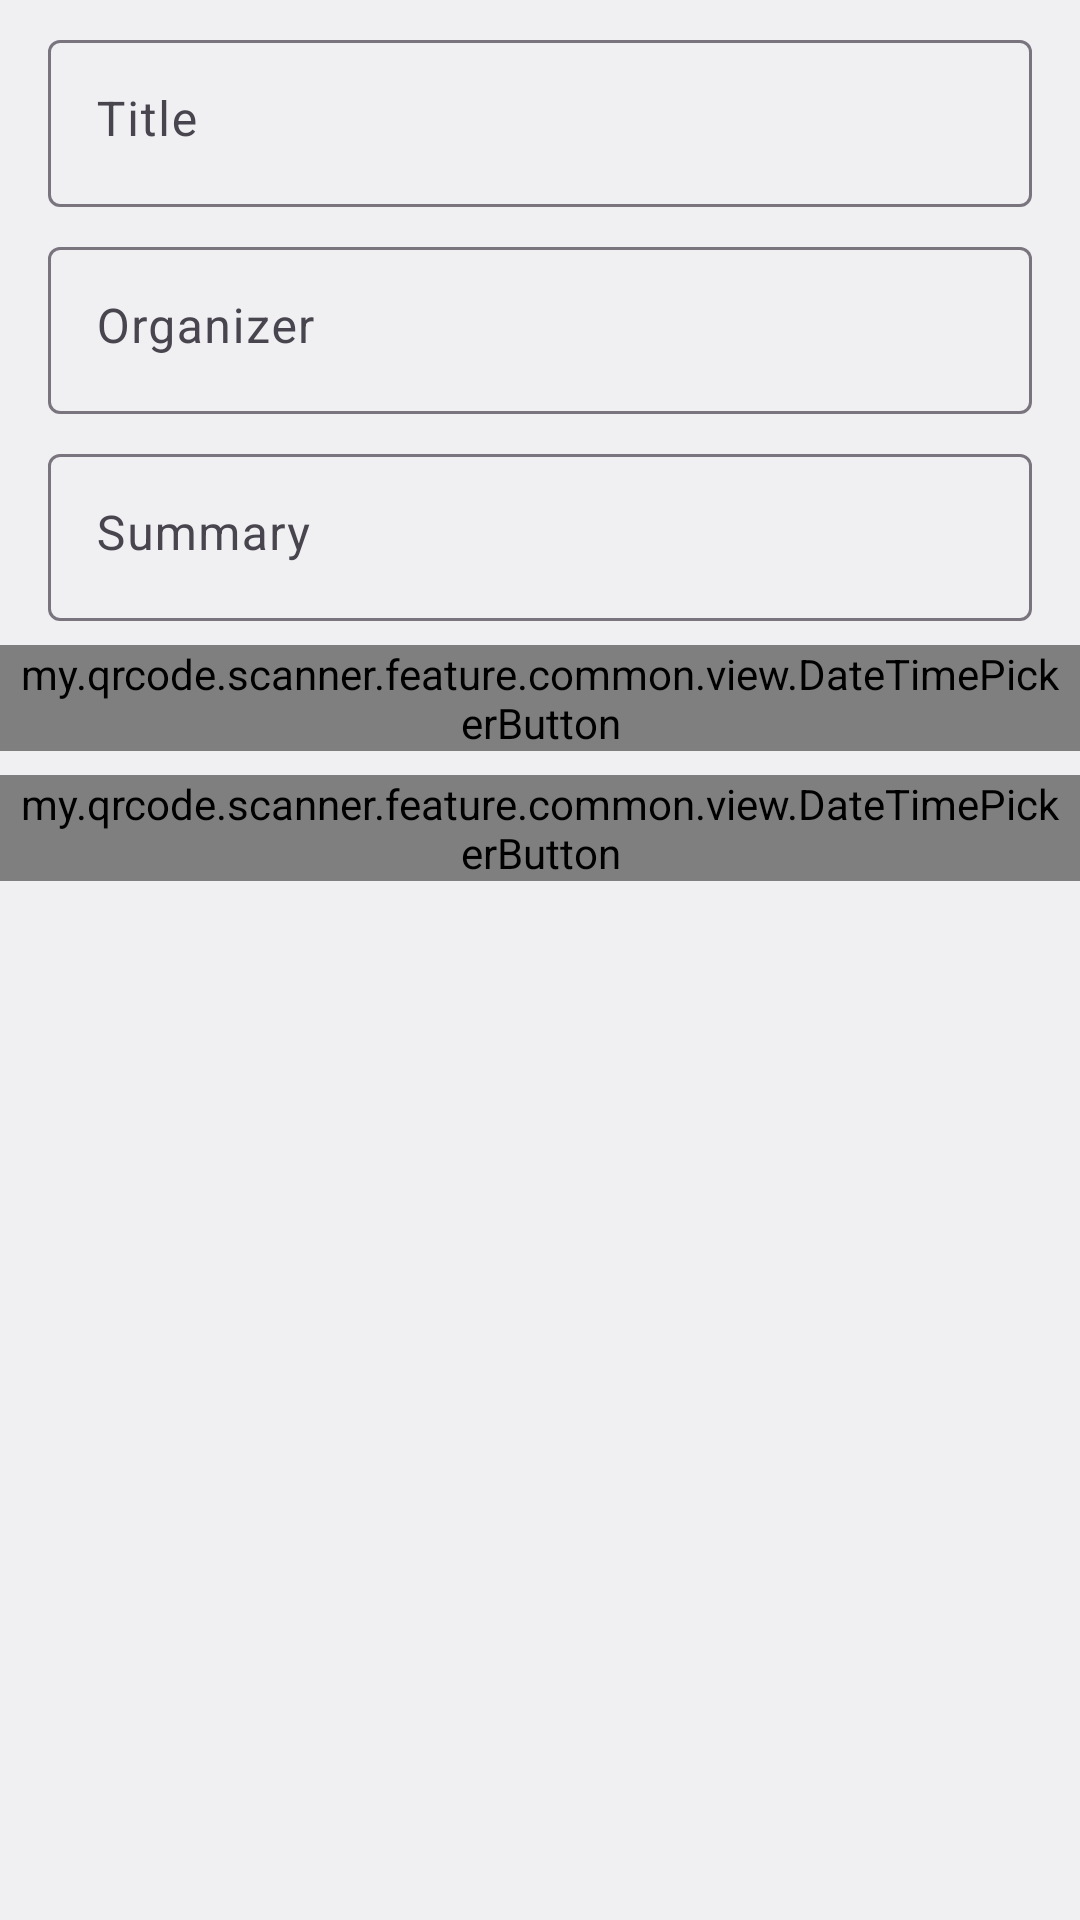

The Android layout XML behind this screen, and the referenced resources:
<!-- AndroidManifest.xml: application theme AppTheme -->
<!-- res/layout/fragment_create_qr_code_vevent.xml -->
<?xml version="1.0" encoding="utf-8"?>
<LinearLayout
    xmlns:android="http://schemas.android.com/apk/res/android"
    xmlns:app="http://schemas.android.com/apk/res-auto"
    android:layout_width="match_parent"
    android:layout_height="wrap_content"
    android:paddingTop="@dimen/default_margin_small"
    android:paddingBottom="@dimen/default_margin"
    android:orientation="vertical">
    <com.google.android.material.textfield.TextInputLayout
        android:layout_width="match_parent"
        android:layout_height="wrap_content"
        android:layout_marginHorizontal="@dimen/default_margin">
        <androidx.appcompat.widget.AppCompatEditText
            android:id="@+id/edit_text_title"
            android:layout_width="match_parent"
            android:layout_height="wrap_content"
            android:gravity="start|top"
            android:lines="1"
            android:maxLines="1"
            android:hint="@string/fragment_create_qr_code_event_title_hint"
            android:imeOptions="actionNext"
            android:backgroundTint="@color/colorAccent"
            android:inputType="text"/>
    </com.google.android.material.textfield.TextInputLayout>
    <com.google.android.material.textfield.TextInputLayout
        android:layout_width="match_parent"
        android:layout_height="wrap_content"
        android:layout_marginTop="@dimen/default_margin_small"
        android:layout_marginHorizontal="@dimen/default_margin">
        <androidx.appcompat.widget.AppCompatEditText
            android:id="@+id/edit_text_organizer"
            android:layout_width="match_parent"
            android:layout_height="wrap_content"
            android:gravity="start|top"
            android:lines="1"
            android:maxLines="1"
            android:hint="@string/fragment_create_qr_code_event_organizer_hint"
            android:imeOptions="actionNext"
            android:backgroundTint="@color/colorAccent"
            android:inputType="text"/>
    </com.google.android.material.textfield.TextInputLayout>
    <com.google.android.material.textfield.TextInputLayout
        android:layout_width="match_parent"
        android:layout_height="wrap_content"
        android:layout_marginTop="@dimen/default_margin_small"
        android:layout_marginHorizontal="@dimen/default_margin">
        <androidx.appcompat.widget.AppCompatEditText
            android:id="@+id/edit_text_summary"
            android:layout_width="match_parent"
            android:layout_height="wrap_content"
            android:gravity="start|top"
            android:lines="1"
            android:maxLines="1"
            android:hint="@string/fragment_create_qr_code_event_summary_hint"
            android:imeOptions="actionDone"
            android:backgroundTint="@color/colorAccent"
            android:inputType="text"/>
    </com.google.android.material.textfield.TextInputLayout>
    <my.qrcode.scanner.feature.common.view.DateTimePickerButton
        android:id="@+id/button_date_time_start"
        android:layout_width="match_parent"
        android:layout_height="wrap_content"
        android:layout_marginTop="@dimen/default_margin_small"
        android:paddingHorizontal="@dimen/default_margin_very_small"
        app:hint="@string/fragment_create_qr_code_event_start_date_hint"/>
    <my.qrcode.scanner.feature.common.view.DateTimePickerButton
        android:id="@+id/button_date_time_end"
        android:layout_width="match_parent"
        android:layout_height="wrap_content"
        android:layout_marginTop="@dimen/default_margin_small"
        android:paddingHorizontal="@dimen/default_margin_very_small"
        app:hint="@string/fragment_create_qr_code_event_end_date_hint"/>
</LinearLayout>
<!-- resources referenced by this layout -->
<resources>
  <color name="colorAccent">#4285F4</color>
  <dimen name="default_margin">16dp</dimen>
  <dimen name="default_margin_small">8dp</dimen>
  <dimen name="default_margin_very_small">4dp</dimen>
  <string name="fragment_create_qr_code_event_end_date_hint">End date</string>
  <string name="fragment_create_qr_code_event_organizer_hint">Organizer</string>
  <string name="fragment_create_qr_code_event_start_date_hint">Start date</string>
  <string name="fragment_create_qr_code_event_summary_hint">Summary</string>
  <string name="fragment_create_qr_code_event_title_hint">Title</string>
  <style name="AppTheme" parent="BaseAppTheme" />
  <style name="BaseAppTheme" parent="Theme.MaterialComponents.DayNight.NoActionBar">
          <item name="colorPrimary">@color/colorWhite</item>
          <item name="colorPrimaryDark">@color/colorWhite</item>
          <item name="colorAccent">@color/colorAccent</item>
          <item name="android:textColor">@color/colorAccent</item>
          <item name="android:textColorSecondary">@color/colorAccent</item>
          <item name="android:statusBarColor" tools:targetApi="lollipop">@android:color/transparent</item>
          <item name="android:navigationBarColor" tools:targetApi="lollipop">@android:color/transparent</item>
          <item name="android:actionOverflowButtonStyle">@style/ToolbarMenuButtonStyle</item>
      </style>
  <color name="colorWhite">@android:color/white</color>
  <style name="ToolbarMenuButtonStyle" parent="@style/Widget.AppCompat.ActionButton.Overflow">
          <item name="android:tint">@color/colorTest</item>
      </style>
</resources>
